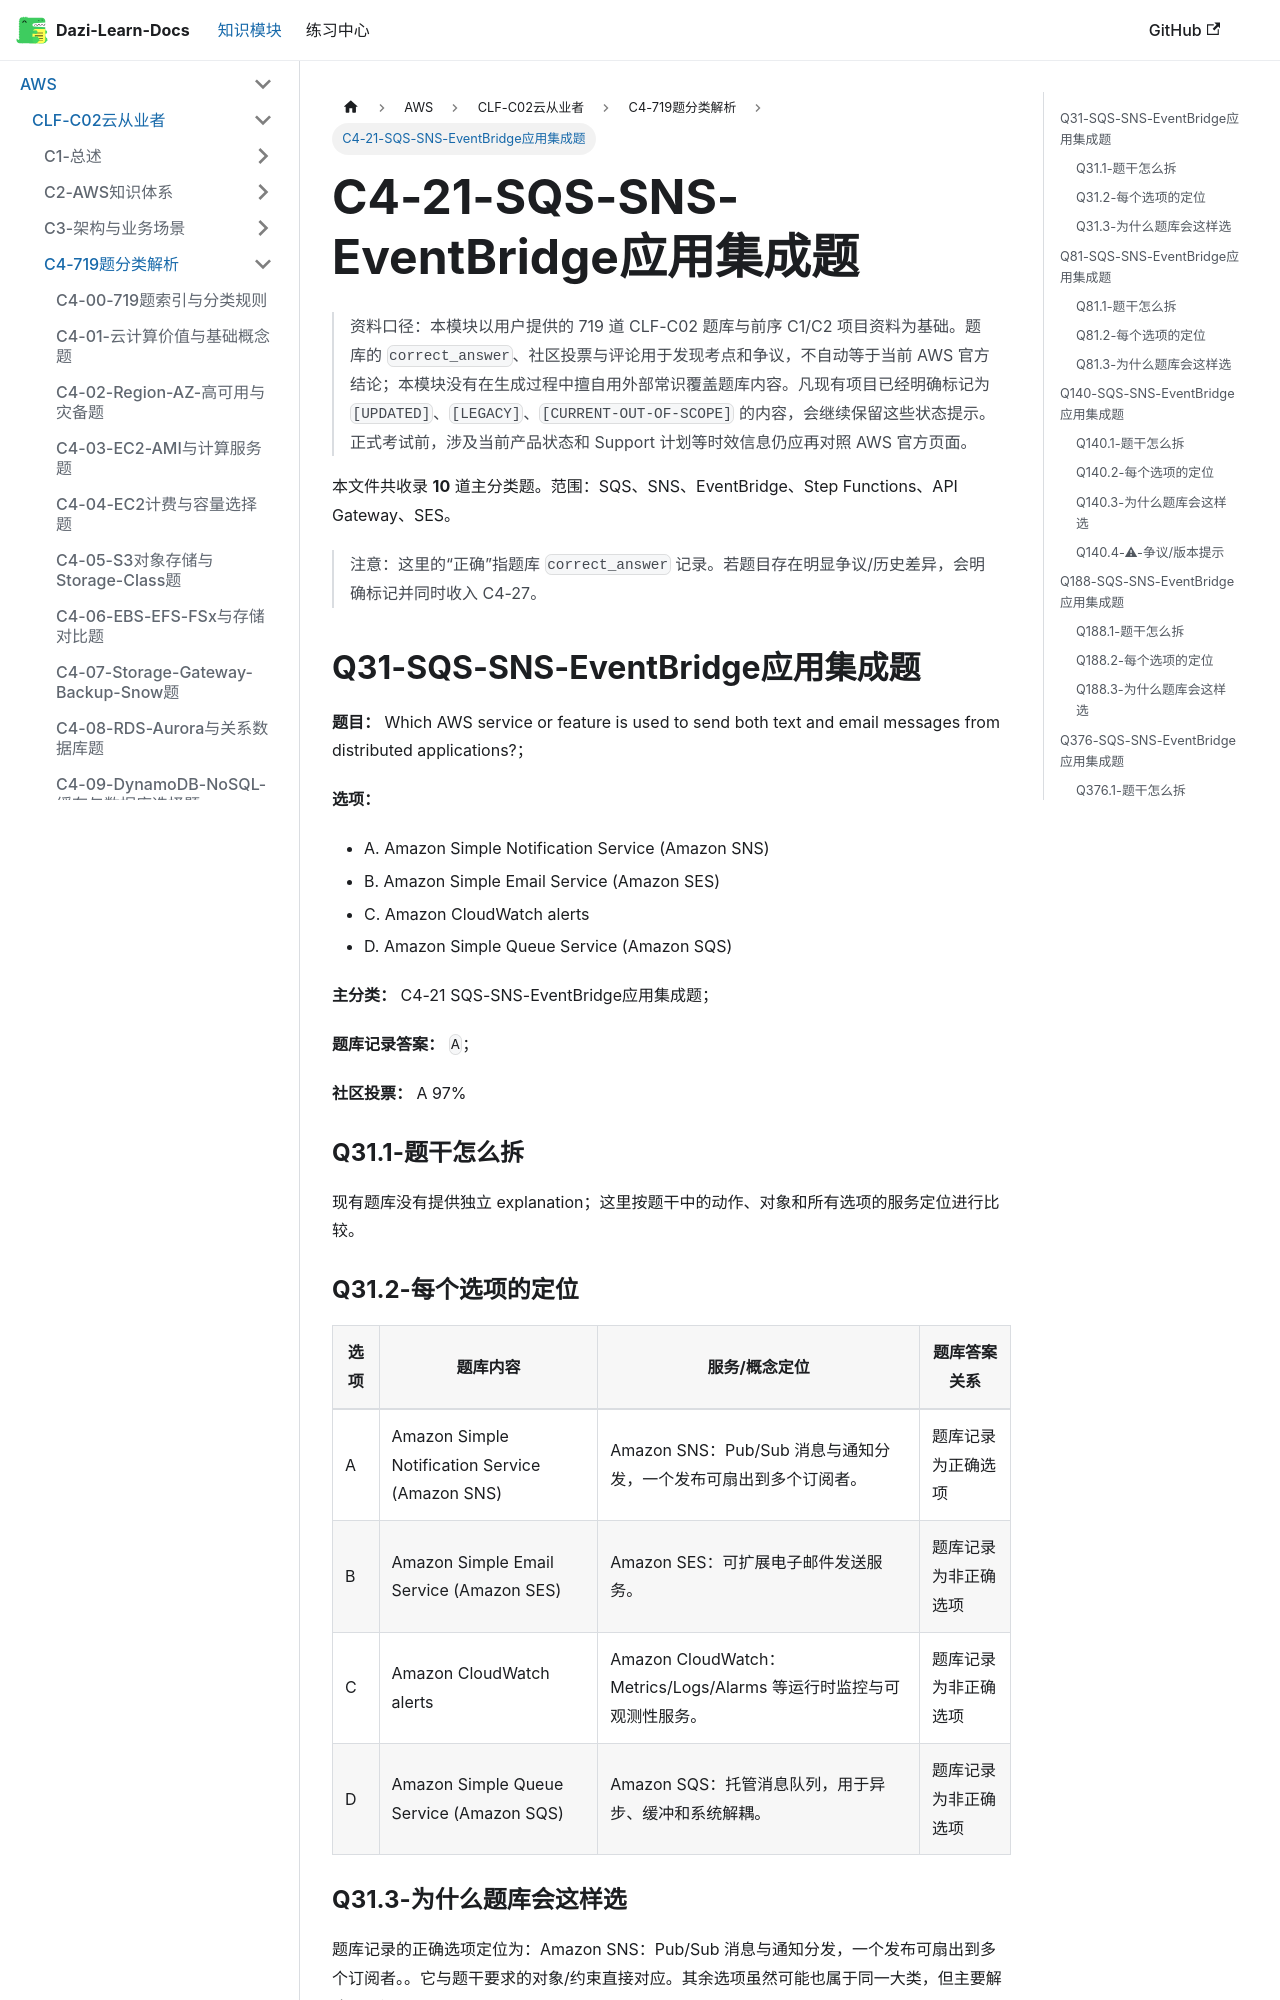

repository: weizhiqimail/dazi-learn-docs · page: docs/aws/clf-c02/C4-719题分类解析/C4-21-SQS-SNS-EventBridge应用集成题.html · generator: docusaurus

# C4-21-SQS-SNS-EventBridge应用集成题

> 资料口径：本模块以用户提供的 719 道 CLF-C02 题库与前序 C1/C2 项目资料为基础。题库的 `correct_answer`、社区投票与评论用于发现考点和争议，不自动等于当前 AWS 官方结论；本模块没有在生成过程中擅自用外部常识覆盖题库内容。凡现有项目已经明确标记为 `[UPDATED]`、`[LEGACY]`、`[CURRENT-OUT-OF-SCOPE]` 的内容，会继续保留这些状态提示。正式考试前，涉及当前产品状态和 Support 计划等时效信息仍应再对照 AWS 官方页面。

本文件共收录 **10** 道主分类题。范围：SQS、SNS、EventBridge、Step Functions、API Gateway、SES。

> 注意：这里的“正确”指题库 `correct_answer` 记录。若题目存在明显争议/历史差异，会明确标记并同时收入 C4-27。

## Q31-SQS-SNS-EventBridge应用集成题

**题目：** Which AWS service or feature is used to send both text and email messages from distributed applications?；

**选项：**

- A. Amazon Simple Notification Service (Amazon SNS)
- B. Amazon Simple Email Service (Amazon SES)
- C. Amazon CloudWatch alerts
- D. Amazon Simple Queue Service (Amazon SQS)

**主分类：** C4-21 SQS-SNS-EventBridge应用集成题；

**题库记录答案：** `A`；

**社区投票：** A 97%

### Q31.1-题干怎么拆

现有题库没有提供独立 explanation；这里按题干中的动作、对象和所有选项的服务定位进行比较。

### Q31.2-每个选项的定位

| 选项 | 题库内容 | 服务/概念定位 | 题库答案关系 |
|---|---|---|---|
| A | Amazon Simple Notification Service (Amazon SNS) | Amazon SNS：Pub/Sub 消息与通知分发，一个发布可扇出到多个订阅者。 | 题库记录为正确选项 |
| B | Amazon Simple Email Service (Amazon SES) | Amazon SES：可扩展电子邮件发送服务。 | 题库记录为非正确选项 |
| C | Amazon CloudWatch alerts | Amazon CloudWatch：Metrics/Logs/Alarms 等运行时监控与可观测性服务。 | 题库记录为非正确选项 |
| D | Amazon Simple Queue Service (Amazon SQS) | Amazon SQS：托管消息队列，用于异步、缓冲和系统解耦。 | 题库记录为非正确选项 |
